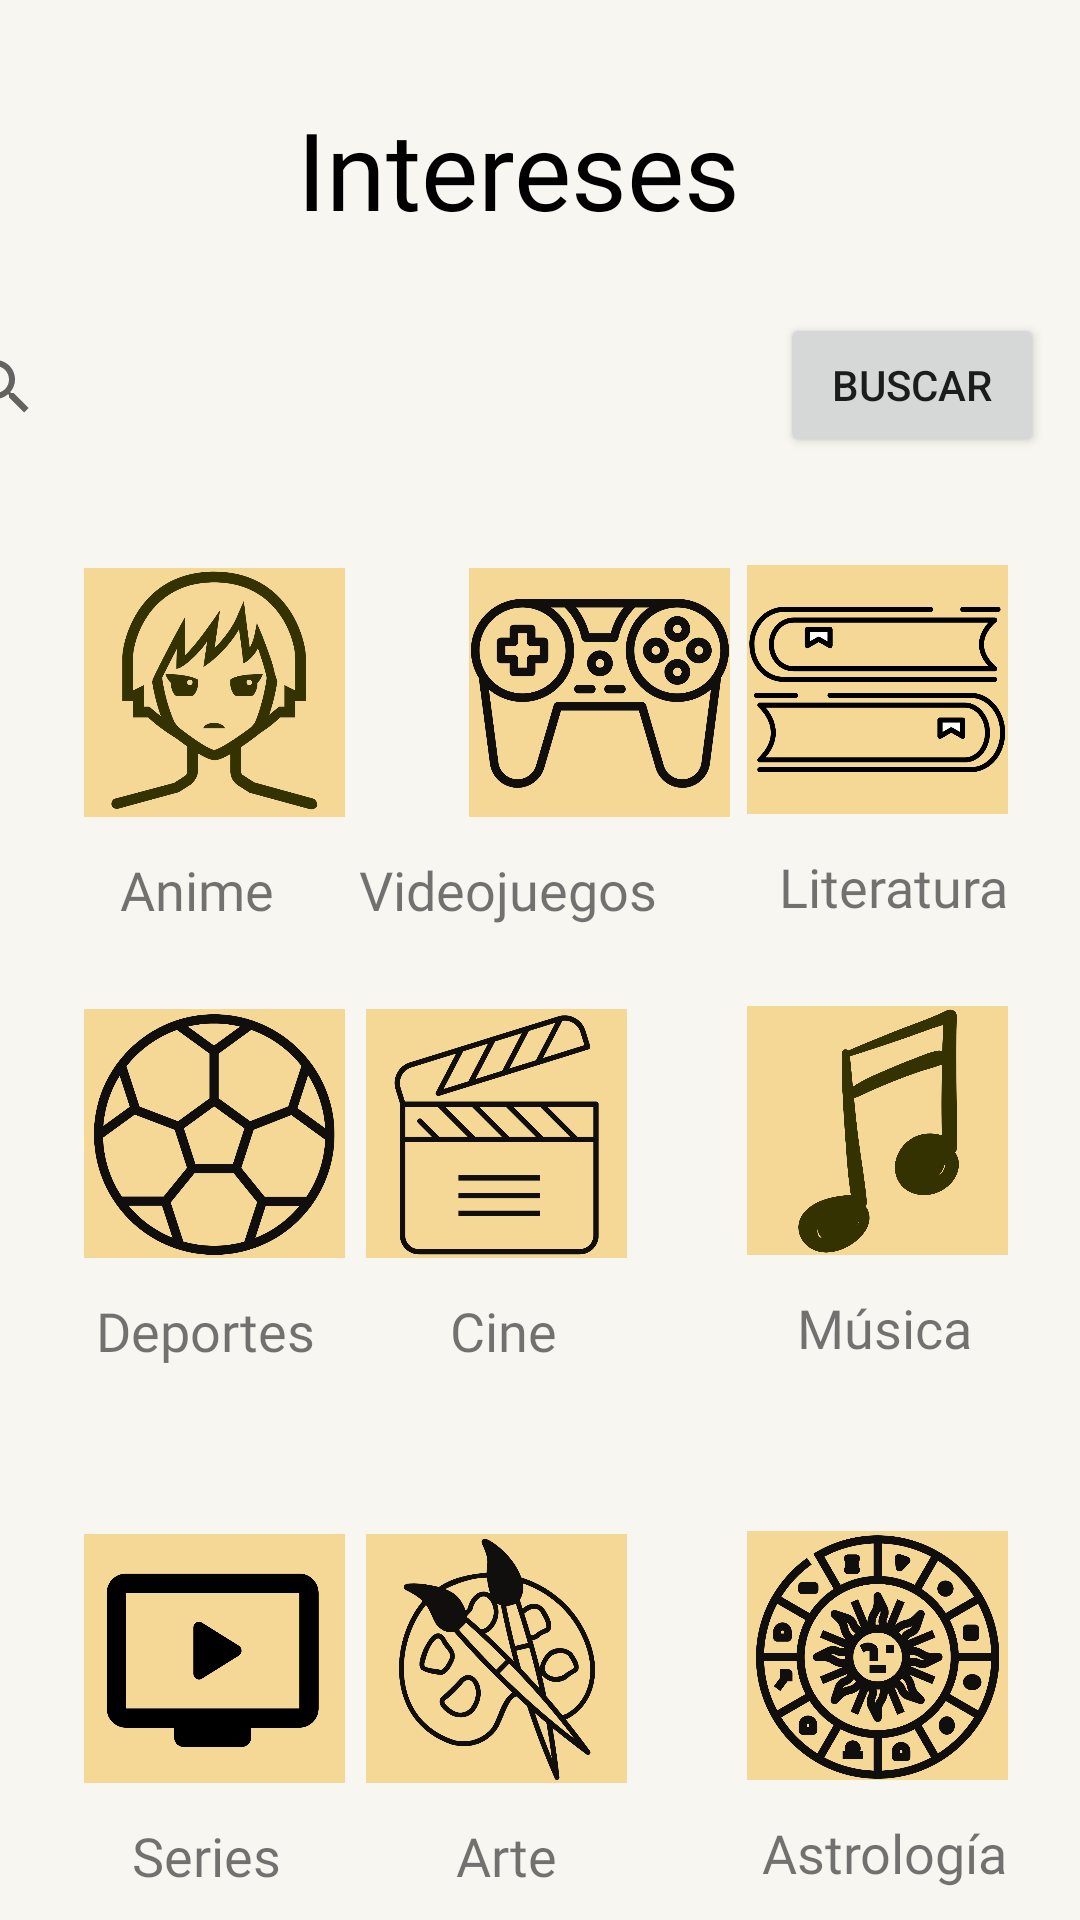

Here is an Android app screen rendered from its layout file. Give the layout XML and the strings, colors and styles it references.
<!-- AndroidManifest.xml: application theme Theme.ProyectoParcial1Moviles -->
<!-- res/layout/activity_pantalla_intereses.xml -->
<?xml version="1.0" encoding="utf-8"?>
<androidx.constraintlayout.widget.ConstraintLayout xmlns:android="http://schemas.android.com/apk/res/android"
    xmlns:app="http://schemas.android.com/apk/res-auto"
    xmlns:tools="http://schemas.android.com/tools"
    android:layout_width="match_parent"
    android:layout_height="match_parent"
    android:background="@color/Fondo"
    tools:context=".pantallaIntereses">

    <TextView
        android:id="@+id/textView3"
        android:layout_width="wrap_content"
        android:layout_height="wrap_content"
        android:layout_marginTop="32dp"
        android:fontFamily="@font/montserrat_bold"
        android:text="Intereses"
        android:textColor="@color/black"
        android:textSize="36sp"
        app:layout_constraintEnd_toEndOf="parent"
        app:layout_constraintHorizontal_bias="0.466"
        app:layout_constraintStart_toStartOf="parent"
        app:layout_constraintTop_toTopOf="parent" />

    <ImageView
        android:id="@+id/imageView6"
        android:layout_width="87dp"
        android:layout_height="83dp"
        android:layout_marginTop="36dp"
        android:layout_marginEnd="24dp"
        android:adjustViewBounds="true"
        android:background="@color/fondoIconos"
        android:clickable="false"
        android:cropToPadding="false"
        app:layout_constraintEnd_toEndOf="parent"
        app:layout_constraintTop_toBottomOf="@+id/button2"
        app:srcCompat="@drawable/booksicon" />

    <TextView
        android:id="@+id/textView9"
        android:layout_width="wrap_content"
        android:layout_height="wrap_content"
        android:layout_marginTop="12dp"
        android:layout_marginEnd="36dp"
        android:fontFamily="@font/montserrat"
        android:text="Música"
        android:textSize="18sp"
        app:layout_constraintEnd_toEndOf="parent"
        app:layout_constraintTop_toBottomOf="@+id/imageView16" />

    <TextView
        android:id="@+id/textView6"
        android:layout_width="112dp"
        android:layout_height="29dp"
        android:layout_marginTop="12dp"
        android:layout_marginEnd="28dp"
        android:fontFamily="@font/montserrat"
        android:text="Videojuegos"
        android:textSize="18sp"
        app:layout_constraintEnd_toStartOf="@+id/textView7"
        app:layout_constraintTop_toBottomOf="@+id/imageView4" />

    <ImageView
        android:id="@+id/imageView15"
        android:layout_width="87dp"
        android:layout_height="83dp"
        android:layout_marginTop="92dp"
        android:layout_marginEnd="40dp"
        android:adjustViewBounds="true"
        android:background="@color/fondoIconos"
        android:clickable="false"
        android:cropToPadding="false"
        app:layout_constraintEnd_toStartOf="@+id/imageView17"
        app:layout_constraintTop_toBottomOf="@+id/imageView14"
        app:srcCompat="@drawable/articon" />

    <ImageView
        android:id="@+id/imageView2"
        android:layout_width="87dp"
        android:layout_height="83dp"
        android:layout_marginStart="28dp"
        android:layout_marginTop="40dp"
        android:adjustViewBounds="true"
        android:background="@color/fondoIconos"
        android:clickable="false"
        android:cropToPadding="false"
        app:layout_constraintStart_toStartOf="parent"
        app:layout_constraintTop_toBottomOf="@+id/searchView"
        app:srcCompat="@drawable/animeicon" />

    <TextView
        android:id="@+id/textView5"
        android:layout_width="wrap_content"
        android:layout_height="wrap_content"
        android:layout_marginStart="40dp"
        android:layout_marginTop="12dp"
        android:fontFamily="@font/montserrat"
        android:text="Anime"
        android:textSize="18sp"
        app:layout_constraintStart_toStartOf="parent"
        app:layout_constraintTop_toBottomOf="@+id/imageView2" />

    <Button
        android:id="@+id/button2"
        android:layout_width="wrap_content"
        android:layout_height="wrap_content"
        android:layout_marginTop="24dp"
        android:layout_marginEnd="12dp"
        android:onClick="getActivityResultados"
        android:text="Buscar"
        app:layout_constraintEnd_toEndOf="parent"
        app:layout_constraintTop_toBottomOf="@+id/textView3" />

    <ImageView
        android:id="@+id/imageView17"
        android:layout_width="87dp"
        android:layout_height="83dp"
        android:layout_marginTop="92dp"
        android:layout_marginEnd="24dp"
        android:adjustViewBounds="true"
        android:background="@color/fondoIconos"
        android:clickable="false"
        android:cropToPadding="false"
        app:layout_constraintEnd_toEndOf="parent"
        app:layout_constraintTop_toBottomOf="@+id/imageView16"
        app:srcCompat="@drawable/astrologyicon" />

    <ImageView
        android:id="@+id/imageView13"
        android:layout_width="87dp"
        android:layout_height="83dp"
        android:layout_marginStart="28dp"
        android:layout_marginTop="92dp"
        android:adjustViewBounds="true"
        android:background="@color/fondoIconos"
        android:clickable="false"
        android:cropToPadding="false"
        app:layout_constraintStart_toStartOf="parent"
        app:layout_constraintTop_toBottomOf="@+id/imageView12"
        app:srcCompat="@drawable/seriesicon" />

    <TextView
        android:id="@+id/textView8"
        android:layout_width="wrap_content"
        android:layout_height="wrap_content"
        android:layout_marginStart="32dp"
        android:layout_marginTop="12dp"
        android:fontFamily="@font/montserrat"
        android:text="Deportes"
        android:textSize="18sp"
        app:layout_constraintStart_toStartOf="parent"
        app:layout_constraintTop_toBottomOf="@+id/imageView12" />

    <ImageView
        android:id="@+id/imageView16"
        android:layout_width="87dp"
        android:layout_height="83dp"
        android:layout_marginTop="64dp"
        android:layout_marginEnd="24dp"
        android:adjustViewBounds="true"
        android:background="@color/fondoIconos"
        android:clickable="false"
        android:cropToPadding="false"
        app:layout_constraintEnd_toEndOf="parent"
        app:layout_constraintTop_toBottomOf="@+id/imageView6"
        app:srcCompat="@drawable/mjusicicon" />

    <TextView
        android:id="@+id/textView10"
        android:layout_width="wrap_content"
        android:layout_height="wrap_content"
        android:layout_marginTop="12dp"
        android:layout_marginEnd="80dp"
        android:fontFamily="@font/montserrat"
        android:text="Cine"
        android:textSize="18sp"
        app:layout_constraintEnd_toStartOf="@+id/textView9"
        app:layout_constraintTop_toBottomOf="@+id/imageView14" />

    <SearchView
        android:id="@+id/searchView"
        android:layout_width="271dp"
        android:layout_height="41dp"
        android:layout_marginTop="28dp"
        android:layout_marginEnd="21dp"
        app:layout_constraintEnd_toStartOf="@+id/button2"
        app:layout_constraintHorizontal_bias="0.733"
        app:layout_constraintStart_toStartOf="parent"
        app:layout_constraintTop_toBottomOf="@+id/textView3" />

    <TextView
        android:id="@+id/textView11"
        android:layout_width="wrap_content"
        android:layout_height="wrap_content"
        android:layout_marginStart="44dp"
        android:layout_marginTop="12dp"
        android:fontFamily="@font/montserrat"
        android:text="Series"
        android:textSize="18sp"
        app:layout_constraintStart_toStartOf="parent"
        app:layout_constraintTop_toBottomOf="@+id/imageView13" />

    <ImageView
        android:id="@+id/imageView4"
        android:layout_width="87dp"
        android:layout_height="83dp"
        android:layout_marginStart="40dp"
        android:layout_marginTop="40dp"
        android:adjustViewBounds="true"
        android:background="@color/fondoIconos"
        android:clickable="false"
        android:cropToPadding="false"
        app:layout_constraintEnd_toStartOf="@+id/imageView6"
        app:layout_constraintHorizontal_bias="0.206"
        app:layout_constraintStart_toEndOf="@+id/imageView2"
        app:layout_constraintTop_toBottomOf="@+id/searchView"
        app:srcCompat="@drawable/gamesicon" />

    <ImageView
        android:id="@+id/imageView12"
        android:layout_width="87dp"
        android:layout_height="83dp"
        android:layout_marginStart="28dp"
        android:layout_marginTop="64dp"
        android:adjustViewBounds="true"
        android:background="@color/fondoIconos"
        android:clickable="false"
        android:cropToPadding="false"
        app:layout_constraintStart_toStartOf="parent"
        app:layout_constraintTop_toBottomOf="@+id/imageView2"
        app:srcCompat="@drawable/sportsicon" />

    <ImageView
        android:id="@+id/imageView14"
        android:layout_width="87dp"
        android:layout_height="83dp"
        android:layout_marginTop="64dp"
        android:layout_marginEnd="40dp"
        android:adjustViewBounds="true"
        android:background="@color/fondoIconos"
        android:clickable="false"
        android:cropToPadding="false"
        app:layout_constraintEnd_toStartOf="@+id/imageView16"
        app:layout_constraintTop_toBottomOf="@+id/imageView4"
        app:srcCompat="@drawable/moviesicon" />

    <TextView
        android:id="@+id/textView7"
        android:layout_width="wrap_content"
        android:layout_height="wrap_content"
        android:layout_marginTop="12dp"
        android:layout_marginEnd="24dp"
        android:fontFamily="@font/montserrat"
        android:text="Literatura"
        android:textSize="18sp"
        app:layout_constraintEnd_toEndOf="parent"
        app:layout_constraintTop_toBottomOf="@+id/imageView6" />

    <TextView
        android:id="@+id/textView12"
        android:layout_width="wrap_content"
        android:layout_height="wrap_content"
        android:layout_marginTop="12dp"
        android:layout_marginEnd="68dp"
        android:fontFamily="@font/montserrat"
        android:text="Arte"
        android:textSize="18sp"
        app:layout_constraintEnd_toStartOf="@+id/textView13"
        app:layout_constraintTop_toBottomOf="@+id/imageView15" />

    <TextView
        android:id="@+id/textView13"
        android:layout_width="wrap_content"
        android:layout_height="wrap_content"
        android:layout_marginTop="12dp"
        android:layout_marginEnd="24dp"
        android:fontFamily="@font/montserrat"
        android:text="Astrología"
        android:textSize="18sp"
        app:layout_constraintEnd_toEndOf="parent"
        app:layout_constraintTop_toBottomOf="@+id/imageView17" />

</androidx.constraintlayout.widget.ConstraintLayout>
<!-- resources referenced by this layout -->
<resources>
  <color name="Fondo">#F8F6F1</color>
  <color name="black">#FF000000</color>
  <color name="fondoIconos">#f6d896</color>
  <!-- drawable animeicon: png bitmap (drawable, 51052 bytes) -->
  <!-- drawable articon: png bitmap (drawable, 91811 bytes) -->
  <!-- drawable astrologyicon: png bitmap (drawable, 120575 bytes) -->
  <!-- drawable booksicon: png bitmap (drawable, 21479 bytes) -->
  <!-- drawable gamesicon: png bitmap (drawable, 69967 bytes) -->
  <!-- drawable mjusicicon: png bitmap (drawable, 51744 bytes) -->
  <!-- drawable moviesicon: png bitmap (drawable, 38260 bytes) -->
  <!-- drawable seriesicon: png bitmap (drawable, 12109 bytes) -->
  <!-- drawable sportsicon: png bitmap (drawable, 43009 bytes) -->
  <style name="Theme.ProyectoParcial1Moviles" parent="Theme.MaterialComponents.DayNight.DarkActionBar">
          
          <item name="colorPrimary">@color/navBar</item>
          <item name="colorPrimaryVariant">@color/purple_700</item>
          <item name="colorOnPrimary">@color/white</item>
          
          <item name="colorSecondary">@color/teal_200</item>
          <item name="colorSecondaryVariant">@color/teal_700</item>
          <item name="colorOnSecondary">@color/black</item>
          
          <item name="android:statusBarColor" tools:targetApi="l">?attr/colorPrimaryVariant</item>
          
      </style>
  <color name="navBar">#f6c65a</color>
  <color name="purple_700">#FF3700B3</color>
  <color name="white">#FFFFFFFF</color>
  
      //Colores de la aplicacion
  <color name="teal_200">#FF03DAC5</color>
  <color name="teal_700">#FF018786</color>
</resources>
